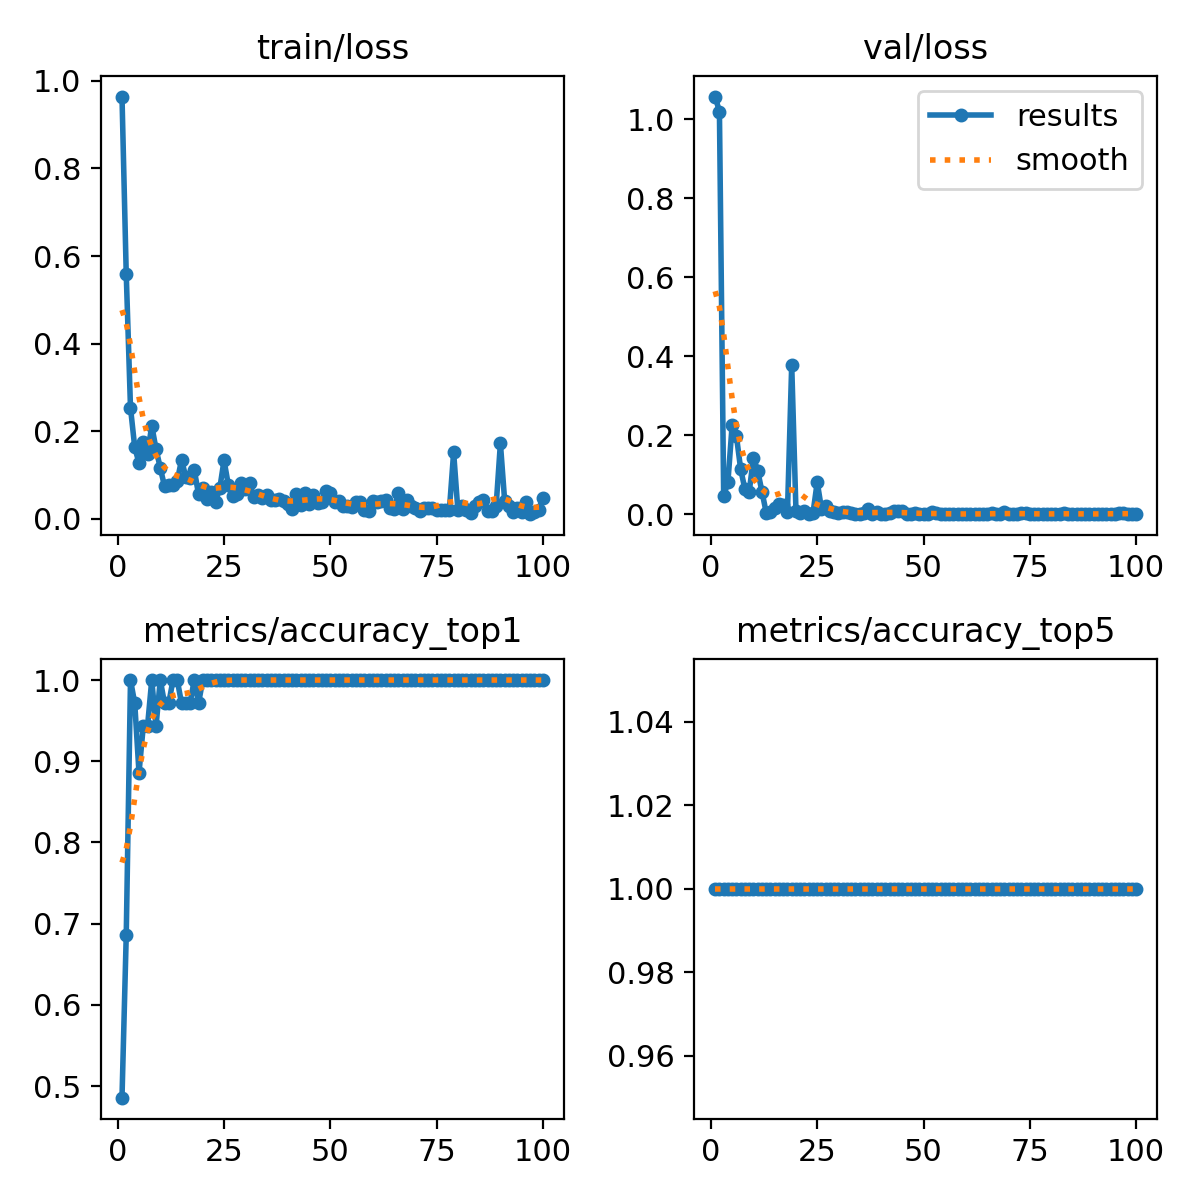

The data file committed next to this chart (first rows):
epoch, time, train/loss, metrics/accuracy_top1, metrics/accuracy_top5, val/loss, lr/pg0, lr/pg1, lr/pg2
1, 4.588, 0.964, 0.4857, 1, 1.057, 0.0003858, 0.0003858, 0.0003858
2, 6.339, 0.5583, 0.6857, 1, 1.018, 0.0007782, 0.0007782, 0.0007782
3, 8.059, 0.2535, 1, 1, 0.04527, 0.001163, 0.001163, 0.001163
4, 9.76, 0.1632, 0.9714, 1, 0.08224, 0.001387, 0.001387, 0.001387
5, 11.41, 0.1274, 0.8857, 1, 0.2268, 0.001372, 0.001372, 0.001372
6, 13.04, 0.1754, 0.9429, 1, 0.1976, 0.001358, 0.001358, 0.001358
7, 14.69, 0.1471, 0.9429, 1, 0.1136, 0.001344, 0.001344, 0.001344
8, 16.29, 0.2128, 1, 1, 0.06339, 0.00133, 0.00133, 0.00133
9, 17.93, 0.1593, 0.9429, 1, 0.05609, 0.001316, 0.001316, 0.001316
10, 19.54, 0.1166, 1, 1, 0.1433, 0.001302, 0.001302, 0.001302
11, 21.15, 0.07456, 0.9714, 1, 0.1101, 0.001288, 0.001288, 0.001288
12, 22.74, 0.07692, 0.9714, 1, 0.05706, 0.001273, 0.001273, 0.001273
13, 24.38, 0.0771, 1, 1, 0.00421, 0.001259, 0.001259, 0.001259
14, 26.06, 0.08681, 1, 1, 0.00542, 0.001245, 0.001245, 0.001245
15, 27.85, 0.1344, 0.9714, 1, 0.01565, 0.001231, 0.001231, 0.001231
16, 29.51, 0.09633, 0.9714, 1, 0.02622, 0.001217, 0.001217, 0.001217
17, 31.15, 0.09322, 0.9714, 1, 0.02257, 0.001203, 0.001203, 0.001203
18, 32.8, 0.1124, 1, 1, 0.00663, 0.001189, 0.001189, 0.001189
19, 36.65, 0.05582, 0.9714, 1, 0.3779, 0.001174, 0.001174, 0.001174
20, 38.3, 0.07145, 1, 1, 0.00832, 0.00116, 0.00116, 0.00116
21, 39.98, 0.0462, 1, 1, 0.00188, 0.001146, 0.001146, 0.001146
22, 41.66, 0.06176, 1, 1, 0.0081, 0.001132, 0.001132, 0.001132
23, 43.34, 0.03907, 1, 1, 0.00092, 0.001118, 0.001118, 0.001118
24, 45, 0.06974, 1, 1, 0.00258, 0.001104, 0.001104, 0.001104
25, 46.67, 0.1336, 1, 1, 0.08091, 0.001089, 0.001089, 0.001089
26, 48.34, 0.07791, 1, 1, 0.01415, 0.001075, 0.001075, 0.001075
27, 49.99, 0.052, 1, 1, 0.02032, 0.001061, 0.001061, 0.001061
28, 51.65, 0.05623, 1, 1, 0.00857, 0.001047, 0.001047, 0.001047
29, 53.3, 0.08131, 1, 1, 0.00504, 0.001033, 0.001033, 0.001033
30, 54.95, 0.06848, 1, 1, 0.0041, 0.001019, 0.001019, 0.001019
31, 56.62, 0.08254, 1, 1, 0.00452, 0.001005, 0.001005, 0.001005
32, 58.3, 0.04985, 1, 1, 0.0044, 0.0009904, 0.0009904, 0.0009904
33, 59.98, 0.05466, 1, 1, 0.00182, 0.0009763, 0.0009763, 0.0009763
34, 61.67, 0.04714, 1, 1, 0.00101, 0.0009621, 0.0009621, 0.0009621
35, 63.35, 0.05541, 1, 1, 0.00128, 0.000948, 0.000948, 0.000948
36, 65.03, 0.04207, 1, 1, 0.0032, 0.0009339, 0.0009339, 0.0009339
37, 66.72, 0.04192, 1, 1, 0.01204, 0.0009197, 0.0009197, 0.0009197
38, 68.4, 0.04424, 1, 1, 0.00161, 0.0009056, 0.0009056, 0.0009056
39, 72.24, 0.04122, 1, 1, 0.00657, 0.0008914, 0.0008914, 0.0008914
40, 73.93, 0.03332, 1, 1, 0.00029, 0.0008773, 0.0008773, 0.0008773
41, 75.62, 0.02258, 1, 1, 0.00086, 0.0008631, 0.0008631, 0.0008631
42, 77.29, 0.05633, 1, 1, 0.00366, 0.000849, 0.000849, 0.000849
43, 78.97, 0.03064, 1, 1, 0.00851, 0.0008348, 0.0008348, 0.0008348
44, 80.64, 0.05854, 1, 1, 0.00813, 0.0008207, 0.0008207, 0.0008207
45, 82.33, 0.03282, 1, 1, 0.00725, 0.0008065, 0.0008065, 0.0008065
46, 84, 0.05527, 1, 1, 0.0009, 0.0007924, 0.0007924, 0.0007924
47, 85.63, 0.03718, 1, 1, 0.00174, 0.0007782, 0.0007782, 0.0007782
48, 87.32, 0.03915, 1, 1, 0.00295, 0.0007641, 0.0007641, 0.0007641
49, 88.95, 0.06264, 1, 1, 0.0007, 0.0007499, 0.0007499, 0.0007499
50, 90.59, 0.0582, 1, 1, 0.00016, 0.0007358, 0.0007358, 0.0007358
51, 92.25, 0.03895, 1, 1, 0.0009, 0.0007216, 0.0007216, 0.0007216
52, 93.94, 0.04133, 1, 1, 0.006, 0.0007075, 0.0007075, 0.0007075
53, 95.61, 0.03045, 1, 1, 0.00216, 0.0006934, 0.0006934, 0.0006934
54, 97.29, 0.03011, 1, 1, 0.00086, 0.0006792, 0.0006792, 0.0006792
55, 98.97, 0.02744, 1, 1, 0.00036, 0.0006651, 0.0006651, 0.0006651
56, 100.7, 0.03778, 1, 1, 0.00067, 0.0006509, 0.0006509, 0.0006509
57, 102.3, 0.03937, 1, 1, 0.0005, 0.0006368, 0.0006368, 0.0006368
58, 106.2, 0.02129, 1, 1, 0.00038, 0.0006226, 0.0006226, 0.0006226
59, 107.9, 0.01681, 1, 1, 0.00032, 0.0006085, 0.0006085, 0.0006085
60, 109.6, 0.04008, 1, 1, 0.00068, 0.0005943, 0.0005943, 0.0005943
... 40 more rows
